Run: headless pygame with SDL's dummy video driver; simulated clock (each Clock.tick advances the game by its frame time, no real sleeping); random seed 0; keys injected as events and as key.get_pressed() state; mouse plan: one left click at the window centre at the start of phase 2, then a move to the lower-right quarter at the start of phase 3.
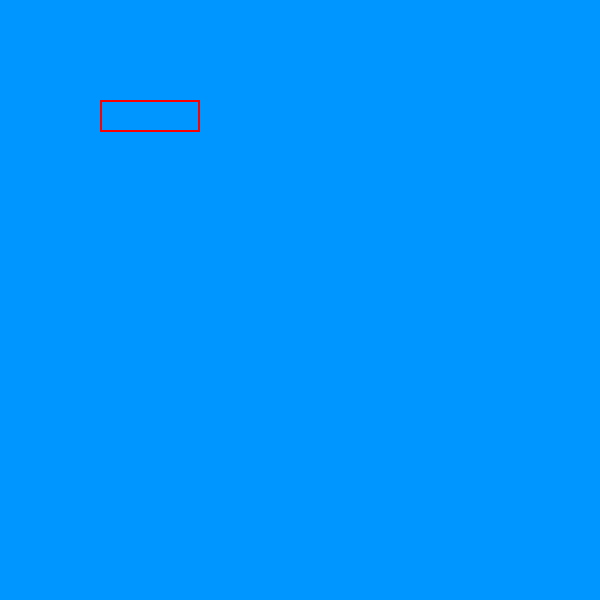
Frame 1 of 4 · flips 1–60 · no input
Frame 2 of 4 · flips 61–180 · clicked the window centre · tapped SPACE, RETURN · held RIGHT (→), D · screen unchanged from frame 1, image omitted
Frame 3 of 4 · flips 181–300 · moved the mouse to the lower-right quarter · held DOWN (↓), S · screen unchanged from frame 2, image omitted
Frame 4 of 4 · flips 301–420 · held LEFT (←), A, UP (↑), W · screen unchanged from frame 3, image omitted

The pygame program that drew these frames:

import pygame, sys

# General Setup
pygame.init()
clock = pygame.time.Clock()

# Screen
screen_width = 600
screen_height = 600
screen = pygame.display.set_mode((screen_width, screen_height))
base_font = pygame.font.Font(None, 32)
user_text = ''
input_rect = pygame.Rect(100, 100, 140, 32)
color_active = (0, 250, 100)
color_passive = (250, 0, 0)
color = color_passive
active = False


while True:
    for event in pygame.event.get():
        if event.type == pygame.QUIT:
            pygame.quit()
            sys.exit()

        if event.type == pygame.MOUSEBUTTONDOWN:
            if input_rect.collidepoint(event.pos):
                active = True
                color = color_active
            else:
                active = False
                color = color_passive

        if event.type == pygame.KEYDOWN:
            if active == True:
                if event.key == pygame.K_BACKSPACE:
                    user_text = user_text[:-1]
                else:
                    user_text += event.unicode
        
    screen.fill((0,150,255))
    pygame.draw.rect(screen, color, input_rect, 2)
    text_surface = base_font.render(user_text, True, (255,255,255))
    screen.blit(text_surface, (input_rect.x + 5, input_rect.y + 5))

    input_rect.w = max(100, text_surface.get_width() +10)

    pygame.display.flip()
    clock.tick(30)
